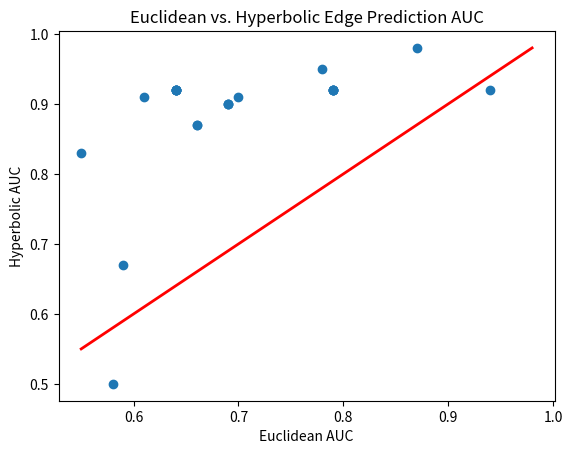

Here is the Python script that generated this plot: (Note: this script raises an exception after producing the figure.)
import numpy as np
import matplotlib.pyplot as plt

hyp_aucs = [0.90, 0.90, 0.92, 0.92, 0.91, 0.83, 0.92, 0.50, 0.87, 0.87, 0.92, 0.98, 0.92, 0.92, 0.90, 0.92, 0.67, 0.91, 0.95, 0.92, 0.92, 0.92, 0.92, 0.92]
euc_aucs = [0.69, 0.69, 0.79, 0.79, 0.70, 0.55, 0.94, 0.58, 0.66, 0.66, 0.64, 0.87, 0.79, 0.64, 0.69, 0.79, 0.59, 0.61, 0.78, 0.79, 0.64, 0.64, 0.64, 0.64]

xpoints = ypoints = np.linspace(np.min(euc_aucs), np.max(hyp_aucs))
plt.ylabel('Hyperbolic AUC')
plt.xlabel('Euclidean AUC')
plt.title('Euclidean vs. Hyperbolic Edge Prediction AUC')
plt.scatter(euc_aucs, hyp_aucs)
plt.plot(xpoints, ypoints, linestyle='-', color='r', lw=2)
plt.savefig('plots/scatterplot_hyp_vs_euc_auc.png')
plt.show()